Image classification data set "data" (DavLeonardo/DeepThinking-VisionComputadora2025-2 on GitHub). Class labels (2): normal, pneumonia.

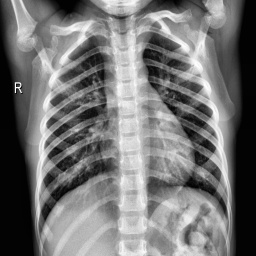
Label: normal

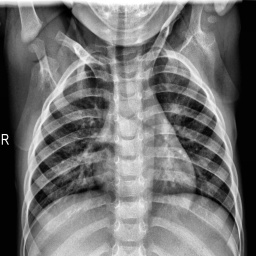
Label: normal

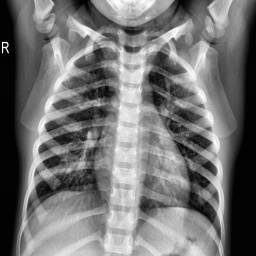
Label: normal

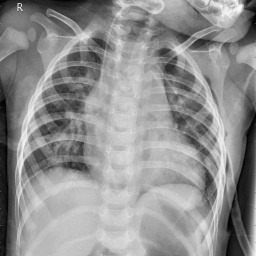
Label: pneumonia

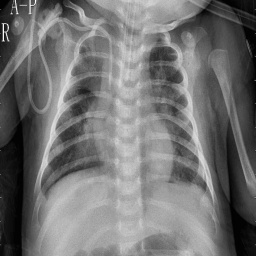
Label: pneumonia

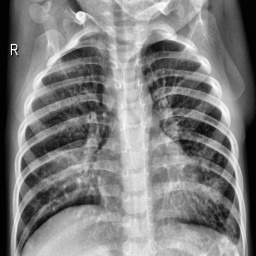
Label: pneumonia
